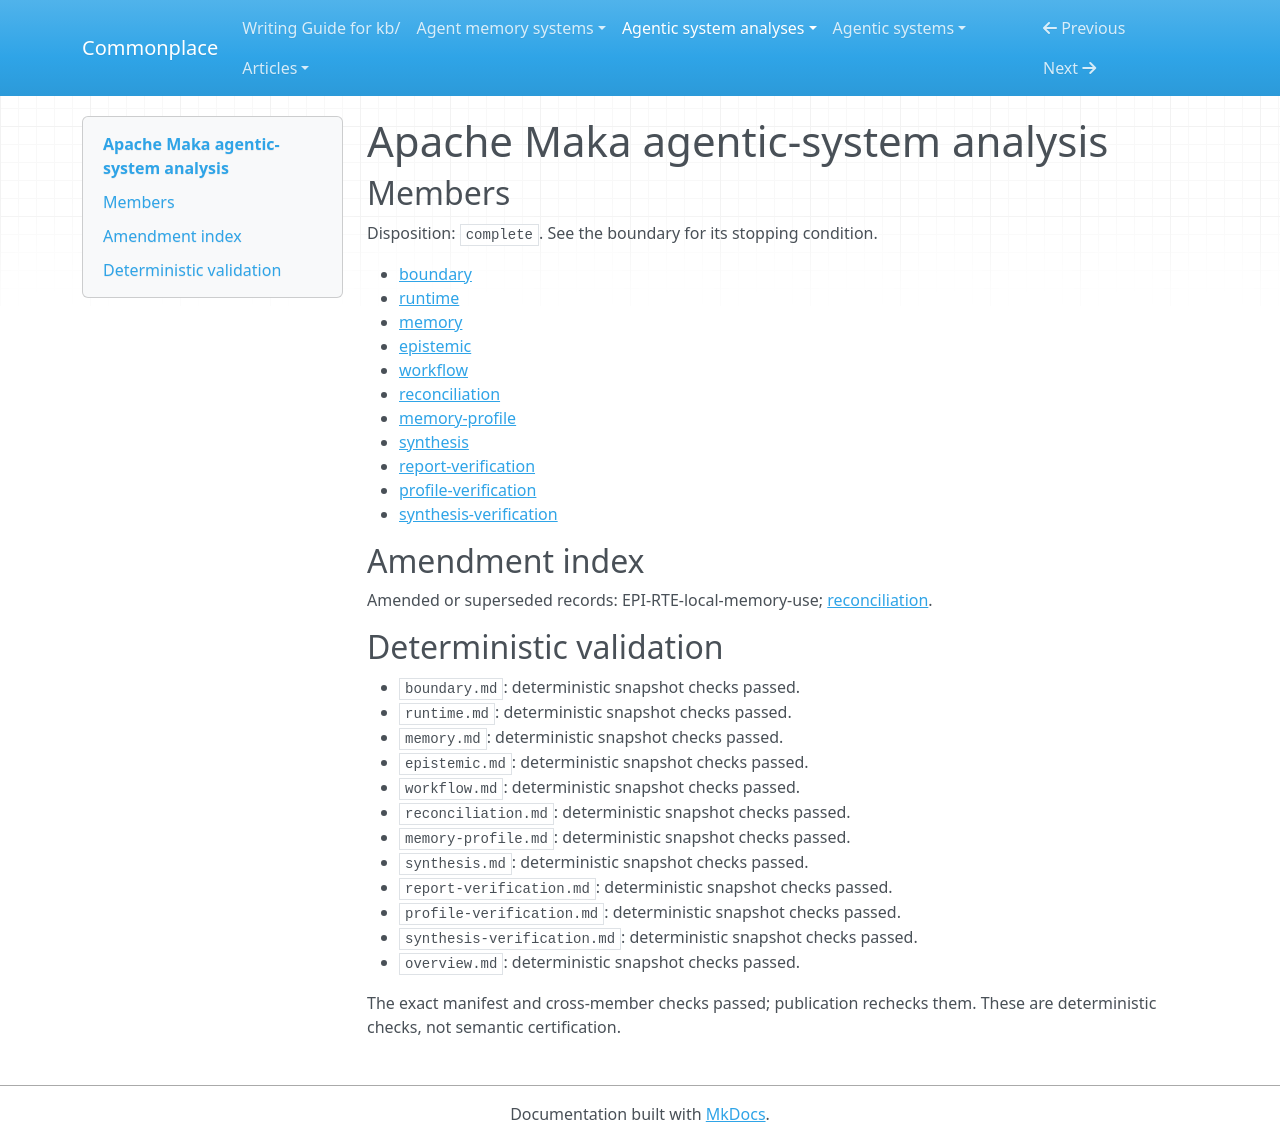

repository: zby/commonplace · page: agentic-system-analyses/retained/maka/overview/index.html · generator: mkdocs

---
type: agentic-system-analyses/types/agentic-system-analysis-overview.md
description: Apache Maka combines Host-owned durable execution with bounded context,
  delegated work and evidence-gated memory; successful operation and improvement remain
  unobserved.
run-id: AAS-2026-10-15-maka-4a8b73e41579-01
result-disposition: complete
target-class: enclosing runtime
boundary-kind: whole-system
reviewed-boundary: 1751c399239b0f6b717e98e2a5e2b875c3dd11ce
analysis-cutoff: '2026-10-15'
evidence-tier: code-grounded
system: Apache Maka
run-date: '2026-10-15'
inputs-commit: 989a702d695f78f4c329a29144878377a6e04f7b
---

# Apache Maka agentic-system analysis

## Members

Disposition: `complete`. See the boundary for its stopping condition.

- [boundary](./boundary.md)
- [runtime](./runtime.md)
- [memory](./memory.md)
- [epistemic](./epistemic.md)
- [workflow](./workflow.md)
- [reconciliation](./reconciliation.md)
- [memory-profile](./memory-profile.md)
- [synthesis](./synthesis.md)
- [report-verification](./report-verification.md)
- [profile-verification](./profile-verification.md)
- [synthesis-verification](./synthesis-verification.md)

## Amendment index

Amended or superseded records: EPI-RTE-local-memory-use; [reconciliation](reconciliation.md).

## Deterministic validation

- `boundary.md`: deterministic snapshot checks passed.
- `runtime.md`: deterministic snapshot checks passed.
- `memory.md`: deterministic snapshot checks passed.
- `epistemic.md`: deterministic snapshot checks passed.
- `workflow.md`: deterministic snapshot checks passed.
- `reconciliation.md`: deterministic snapshot checks passed.
- `memory-profile.md`: deterministic snapshot checks passed.
- `synthesis.md`: deterministic snapshot checks passed.
- `report-verification.md`: deterministic snapshot checks passed.
- `profile-verification.md`: deterministic snapshot checks passed.
- `synthesis-verification.md`: deterministic snapshot checks passed.
- `overview.md`: deterministic snapshot checks passed.

The exact manifest and cross-member checks passed; publication rechecks them. These are deterministic checks, not semantic certification.
